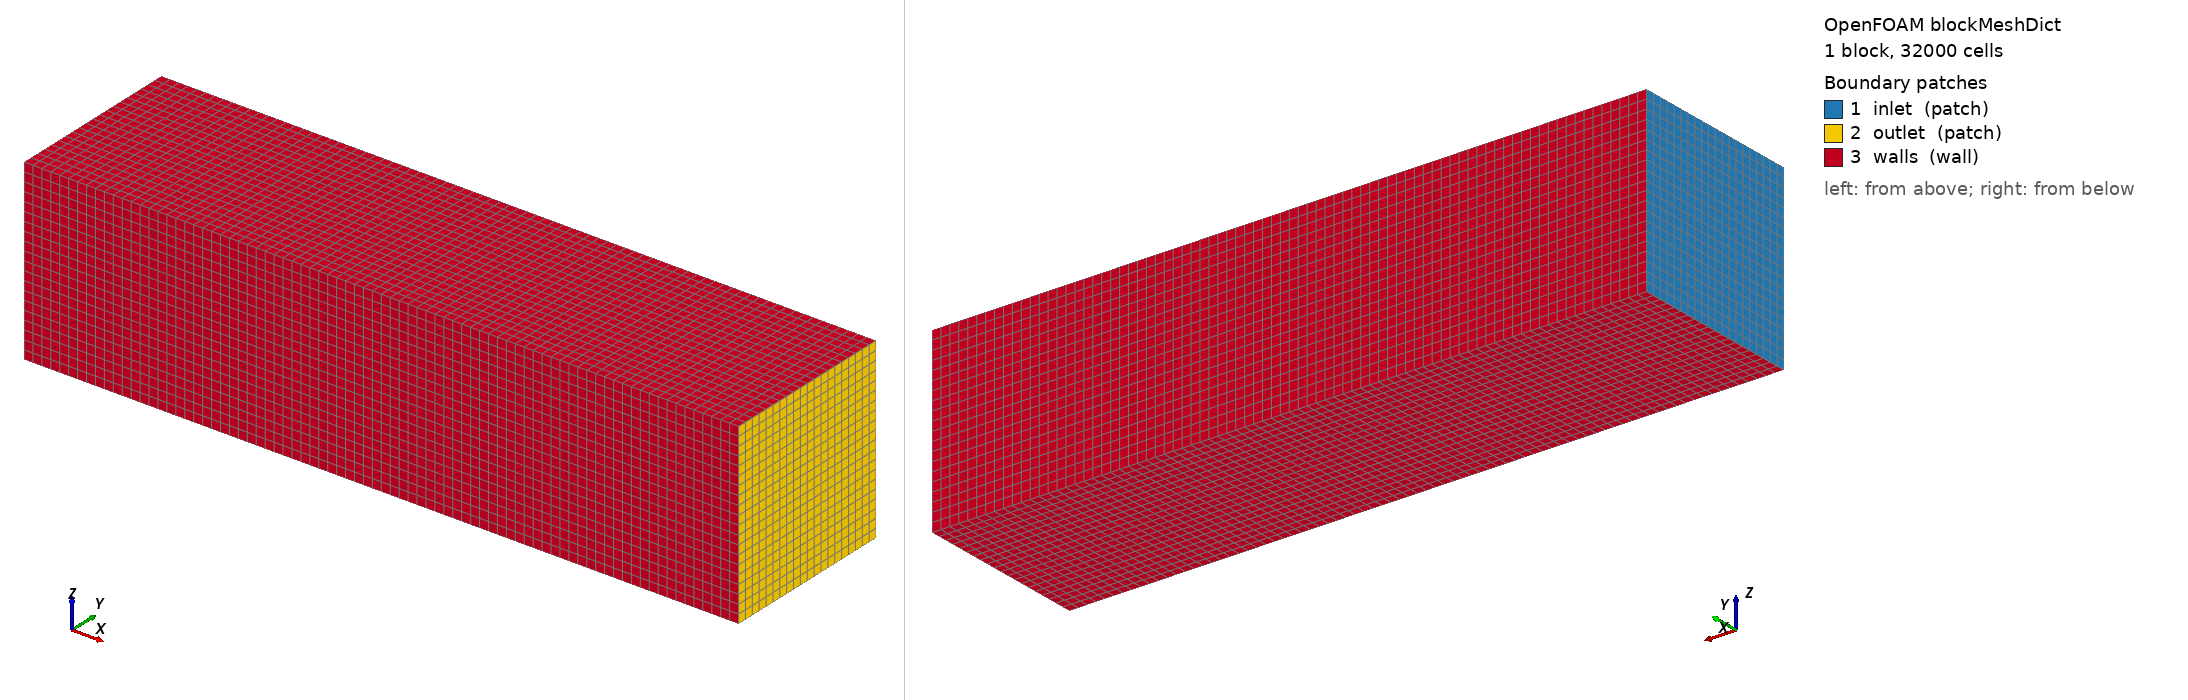

OpenFOAM case: the mesh blockMesh builds from blockMeshDict, 1 block(s), 32000 cells. Boundary patches (legend numbers): 1 inlet (patch), 2 outlet (patch), 3 walls (wall). Left view from above one corner, right view from below the opposite corner. Boundary conditions: 0 field file(s) under 0/; 0 of 3 drawn patches have an entry in a shipped field file.

=== system/blockMeshDict ===
FoamFile
{
    version     2.0;
    format      ascii;
    class       dictionary;
    object      blockMeshDict;
}

convertToMeters 1.0;

vertices
(
    (0 0 0)
    (4 0 0)
    (4 1 0)
    (0 1 0)
    (0 0 1)
    (4 0 1)
    (4 1 1)
    (0 1 1)
);

blocks
(
    hex (0 1 2 3 4 5 6 7) (80 20 20) simpleGrading (1 1 1)
);

edges ();

boundary
(
    inlet
    {
        type patch;
        faces ((0 3 7 4));
    }
    outlet
    {
        type patch;
        faces ((1 5 6 2));
    }
    walls
    {
        type wall;
        faces
        (
            (0 1 2 3)
            (4 7 6 5)
            (0 4 5 1)
            (3 2 6 7)
        );
    }
);

mergePatchPairs ();

=== system/controlDict ===
FoamFile
{
    version 2.0;
    format ascii;
    class dictionary;
    object controlDict;
}

application     laplacianFoam;

startFrom       startTime;
startTime       0;

stopAt          endTime;
endTime         1;

deltaT          1;

writeControl    timeStep;
writeInterval   1;

purgeWrite      0;

writeFormat     ascii;
writePrecision  10;

timeFormat      general;
timePrecision   6;

runTimeModifiable true;
